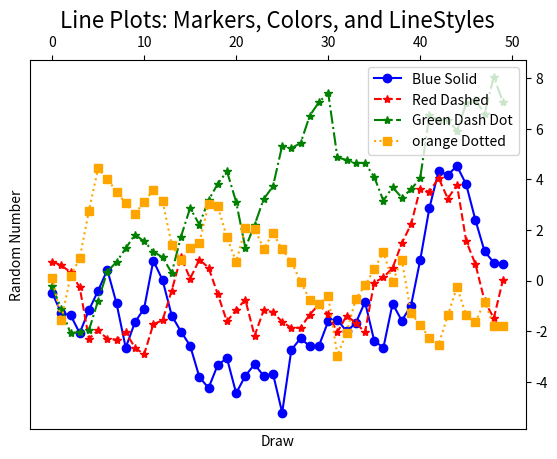

The script that saved this image:
import matplotlib.pyplot as plt
import numpy as np

np.random.seed(777)
plot_data1 = np.random.randn(50).cumsum()
plot_data2 = np.random.randn(50).cumsum()
plot_data3 = np.random.randn(50).cumsum()
plot_data4 = np.random.randn(50).cumsum()

fig = plt.figure()
ax1 = fig.add_subplot(1,1,1)
ax1.plot(plot_data1,'bo-',label='Blue Solid')
ax1.plot(plot_data2,'r*--',label='Red Dashed')
ax1.plot(plot_data3,'g*-.',label='Green Dash Dot')
ax1.plot(plot_data4,c='orange',ls=':',marker='s',
         label='orange Dotted')

ax1.xaxis.set_ticks_position('top')
ax1.yaxis.set_ticks_position('right')

ax1.set_title('Line Plots: Markers, Colors, and LineStyles',fontsize=16)
plt.xlabel('Draw')
plt.ylabel('Random Number')
plt.legend(loc=1)

# 생성된 figure 저장
plt.savefig('line_plot_quiz.png',dpi=400,bbox_inches='tight')
plt.show()